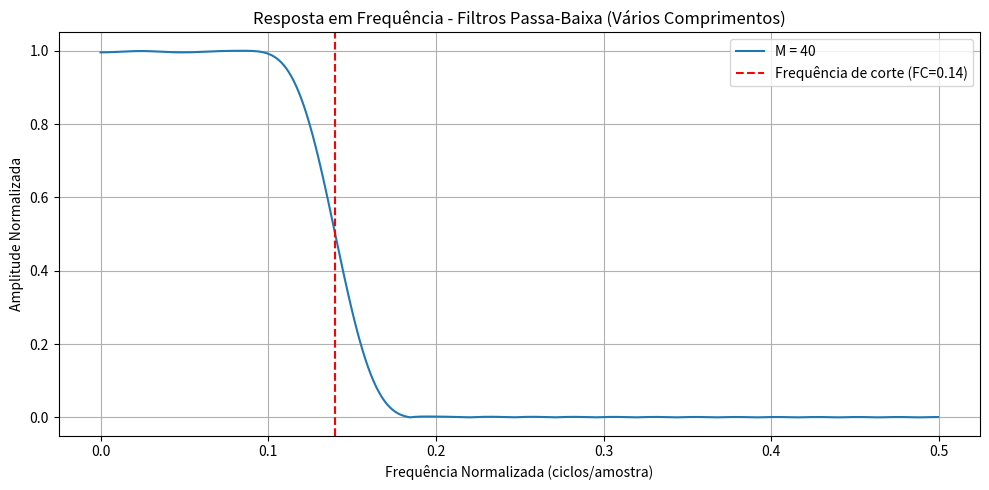

Generate this figure with matplotlib: (Note: this script raises an exception after producing the figure.)
import numpy as np
import matplotlib.pyplot as plt
import scipy.signal as signal

FC = 0.14  # frequência de corte (entre 0 e 0.5)
M_values = [40]  # diferentes comprimentos do filtro

plt.figure(figsize=(10, 5))

for M in M_values:
    N = M + 1
    h = np.zeros(N)

    for i in range(N):
        x = i - M / 2
        if x == 0:
            h[i] = 2 * np.pi * FC
        else:
            h[i] = np.sin(2 * np.pi * FC * x) / x
        # Janela de Hamming
        h[i] *= 0.54 - 0.46 * np.cos(2 * np.pi * i / M)

    # Normaliza para ganho unitário em DC
    h = h / np.sum(h)

    # Calcula resposta em frequência
    w, H = signal.freqz(h, worN=1024)
    freq_norm = w / (2 * np.pi)

    plt.plot(freq_norm, np.abs(H) / np.max(np.abs(H)), label=f"M = {M}")

plt.axvline(FC, color="r", linestyle="--", label=f"Frequência de corte (FC={FC})")
plt.title("Resposta em Frequência - Filtros Passa-Baixa (Vários Comprimentos)")
plt.xlabel("Frequência Normalizada (ciclos/amostra)")
plt.ylabel("Amplitude Normalizada")
plt.legend()
plt.grid(True)
plt.tight_layout()
plt.show()

# Salva os coeficientes do último filtro (M=100) em arquivo
np.save("output/coeficientes_h_pb.npy", h)
print(
    f"Coeficientes h[n] do filtro passa-baixa salvos em 'output/coeficientes_h_pb.npy'"
)
print(f"Comprimento do filtro: {len(h)}")
print(f"Primeiros 5 coeficientes: {h[:5]}")
print(f"Últimos 5 coeficientes: {h[-5:]}")
